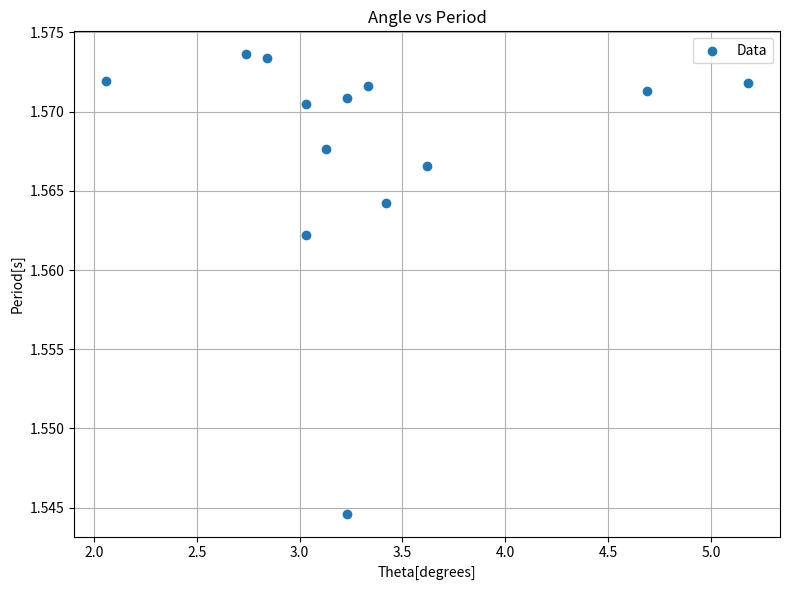

Generate this figure with matplotlib:
import pandas as pd
import matplotlib.pyplot as plt
import numpy as np
t1 = [1.5730809943865276, 1.5736160975609754, 1.5733525116599127, 1.568322616955007, 1.5734627273656243, 1.5750000000000002, 1.5699340913715913, 1.5546981754658384, 1.5710144927536231, 1.5693587895278316, 1.5682853173609053, 1.5714110011799944, 1.5717056113423185]
t2 = [1.5707625257138873, 1.5736160975609752, 1.5733525116599127, 1.5561548246831347, 1.5675071530758227, 1.56025641025641, 1.571801501035197, 1.534550571710897, 1.5722222222222224, 1.5591510592031426, 1.5648645607961926, 1.5711996926467178, 1.5719580941714497]
t = [(x + y) / 2 for x, y in zip(t1, t2)]
ut = np.std(t)
utheta = 0.00174
ls = 0.585
r = 0.02635
ur = 0.0001
l = ls + r
ul = 0.0005
m = 0.0003
theta = [4.69, 5.18, 3.23, 3.03, 3.62, 2.84, 3.23, 3.03, 3.42, 3.13, 3.33, 2.06, 2.74]
theta = np.sort(theta)
g_value = []
ug_value = []
for i in range(len(theta)):
    theta[i] = np.deg2rad(theta[i])
    g = (4 * np.pi ** 2 * (ls + r) / t[i] ** 2) * (1 - (m / 12) + (r ** 2 / (5 * ls ** 2)) + (theta[i] ** 2 / 8) + (theta[i] ** 4 / 256))
    pi2 = np.pi**2

    A = (4 * pi2/ t[i]**2)**2 * ul**2 * (1-(t[i]/12)-(r**2/(5*ls**2))+(theta[i]**2/8)+(theta[i]**4/256))

    B = (8 * pi2 * r / (5 * t[i]**2*l))**2 * ur**2

    C = (8 * pi2 * l / t[i]**3)**2 * ut**2 * (1-(t[i]/12)+(r**2/(5*ls**2))+(theta[i]**2/8)+(theta[i]**4/256))

    angle_sens = theta[i]*(1/4) + (3/64) * theta[i]**3
    D = (4 * pi2 * l / t[i]**2 * angle_sens)**2 * utheta**2

    # Total uncertainty
    ug = np.sqrt(A + B + C + D)
    g_value.append(g)
    ug_value.append(ug)
for j in range(len(theta)):
    print(np.rad2deg(theta[j]))
    # print(g_value[j])
    # print(ug_value[i])
    # discrep = np.abs(9.80667 - g_value[j])
    # print(discrep)
    # print(discrep/ug_value[i])
    maxv = l*2*np.pi*theta[j]/(t[j])
    #print(maxv)
    lindrag = (1.6 * 10**-4)*2*r*maxv
    quaddrag = 0.25 * (2*r)**2 * maxv**2
    print(lindrag/quaddrag)
print(np.mean(ug_value))
print(np.mean(g_value))

theta = np.rad2deg(theta)
plt.figure(figsize=(8, 6))
plt.scatter(theta, t, label='Data', color='tab:blue')
plt.xlabel('Theta[degrees]')
plt.ylabel('Period[s]')
plt.title('Angle vs Period')
plt.legend()
plt.grid(True)
plt.tight_layout()
plt.show()
